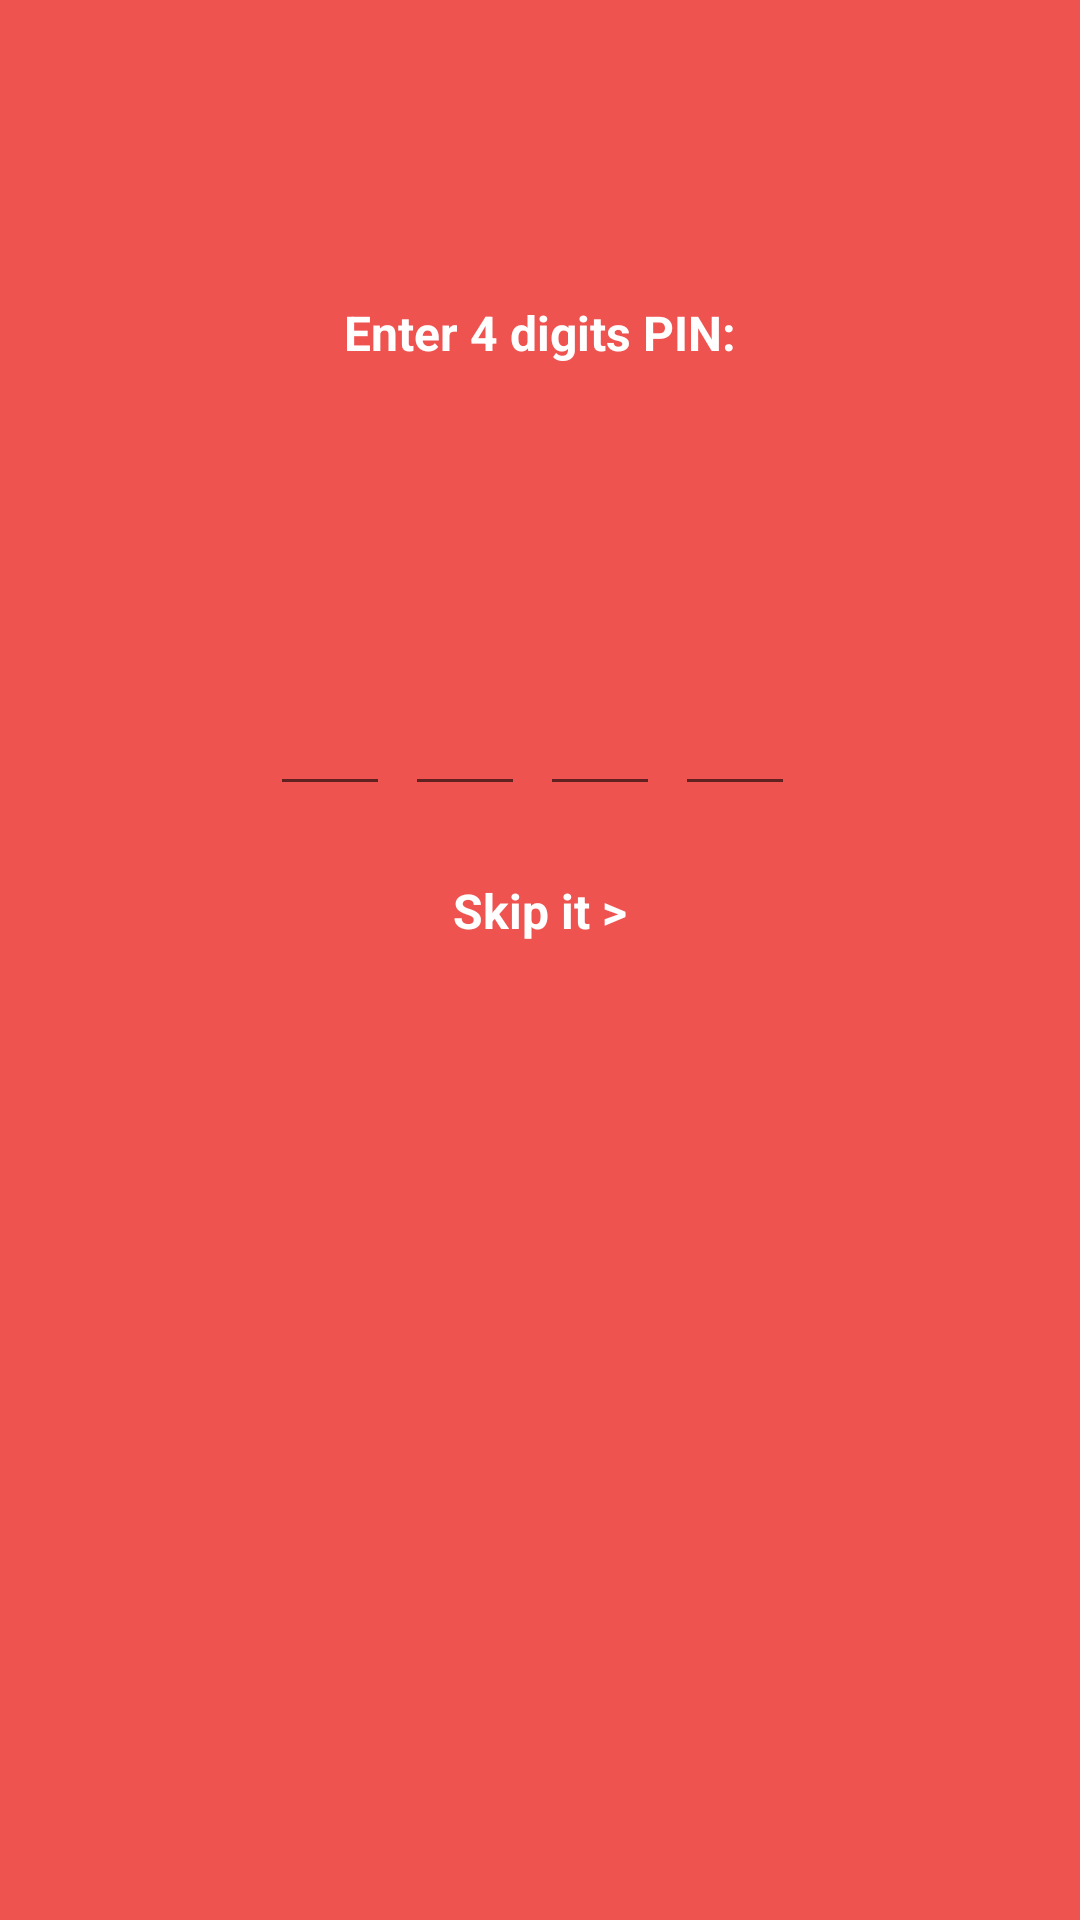

Write the Android layout XML for this screen, with the resource values it uses.
<!-- AndroidManifest.xml: application theme AppTheme -->
<!-- res/layout/activity_locker.xml -->
<?xml version="1.0" encoding="utf-8"?>
<androidx.constraintlayout.widget.ConstraintLayout xmlns:android="http://schemas.android.com/apk/res/android"
    xmlns:app="http://schemas.android.com/apk/res-auto"
    xmlns:tools="http://schemas.android.com/tools"
    android:layout_width="match_parent"
    android:layout_height="match_parent"
    android:background="@color/colorPrimary"
    tools:context=".presenter.locker.LockerActivity">

    <TextView
        android:id="@+id/main_text"
        style="@style/locker_headers_style"
        android:layout_marginTop="100dp"
        android:text="@string/locker_enter_pin"
        app:layout_constraintEnd_toEndOf="parent"
        app:layout_constraintStart_toStartOf="parent"
        app:layout_constraintTop_toTopOf="parent" />

    <TextView
        android:id="@+id/repeat_text"
        style="@style/locker_headers_style"
        android:layout_marginTop="150dp"
        android:visibility="gone"
        app:layout_constraintEnd_toEndOf="parent"
        app:layout_constraintStart_toStartOf="parent"
        app:layout_constraintTop_toTopOf="parent" />

    <LinearLayout
        android:id="@+id/linearLayout4"
        android:layout_width="wrap_content"
        android:layout_height="wrap_content"
        android:layout_marginBottom="200dp"
        android:orientation="horizontal"
        app:layout_constraintBottom_toBottomOf="parent"
        app:layout_constraintEnd_toEndOf="parent"
        app:layout_constraintStart_toStartOf="parent"
        app:layout_constraintTop_toTopOf="parent">

        <TextView
            android:id="@+id/first_text_view"
            style="@style/locker_text_view" />

        <TextView
            android:id="@+id/second_text_view"
            style="@style/locker_text_view" />

        <TextView
            android:id="@+id/third_text_view"
            style="@style/locker_text_view" />

        <TextView
            android:id="@+id/fourth_text_view"
            style="@style/locker_text_view" />

        <EditText
            android:id="@+id/first_letter_pass"
            style="@style/locker_edit_text" />

        <EditText
            android:id="@+id/second_letter_pass"
            style="@style/locker_edit_text" />

        <EditText
            android:id="@+id/third_letter_pass"
            style="@style/locker_edit_text" />

        <EditText
            android:id="@+id/fourth_letter_pass"
            style="@style/locker_edit_text" />

    </LinearLayout>

    <com.google.android.material.switchmaterial.SwitchMaterial
        android:id="@+id/switcher"
        android:layout_width="wrap_content"
        android:layout_height="wrap_content"
        android:layout_marginTop="24dp"
        android:text="@string/locker_delete_pin"
        android:visibility="gone"
        app:layout_constraintEnd_toEndOf="parent"
        app:layout_constraintStart_toStartOf="parent"
        app:layout_constraintTop_toBottomOf="@+id/linearLayout4"
        app:useMaterialThemeColors="false" />

    <TextView
        android:id="@+id/skip_button"
        style="@style/locker_headers_style"
        android:layout_marginTop="24dp"
        android:text="@string/locker_skip_step"
        app:layout_constraintEnd_toEndOf="parent"
        app:layout_constraintStart_toStartOf="parent"
        app:layout_constraintTop_toBottomOf="@+id/linearLayout4" />

</androidx.constraintlayout.widget.ConstraintLayout>
<!-- resources referenced by this layout -->
<resources>
  <color name="colorPrimary">#EF5350</color>
  <string name="locker_delete_pin">Delete PIN </string>
  <string name="locker_enter_pin">Enter 4 digits PIN:</string>
  <string name="locker_skip_step">Skip it &gt;</string>
  <style name="locker_edit_text">
          <item name="android:textColor">#ffffff</item>
          <item name="android:layout_width">40dp</item>
          <item name="android:layout_height">wrap_content</item>
          <item name="android:layout_marginEnd">5dp</item>
          <item name="android:inputType">numberPassword</item>
          <item name="android:maxLength">1</item>
          <item name="android:textAlignment">center</item>
          <item name="android:textSize">60sp</item>
          <item name="android:singleLine">true</item>
      </style>
  <style name="locker_headers_style">
          <item name="android:layout_width">wrap_content</item>
          <item name="android:layout_height">wrap_content</item>
          <item name="android:textColor">@color/colorWhite</item>
          <item name="android:textSize">16sp</item>
          <item name="android:textStyle">bold</item>
  
      </style>
  <style name="locker_text_view">
          <item name="android:textColor">#ffffff</item>
          <item name="android:layout_width">40dp</item>
          <item name="android:layout_height">wrap_content</item>
          <item name="android:layout_marginEnd">5dp</item>
          <item name="android:textAlignment">center</item>
          <item name="android:textSize">60sp</item>
          <item name="android:text">*</item>
          <item name="android:visibility">gone</item>
      </style>
  <style name="AppTheme" parent="Theme.AppCompat.Light.NoActionBar">
          
          <item name="colorPrimary">@color/colorPrimary</item>
          <item name="colorPrimaryDark">@color/colorPrimaryDark</item>
          <item name="colorAccent">@color/colorAccent</item>
          <item name="android:windowAnimationStyle">@style/CustomActivityAnimation</item>
      </style>
  <color name="colorWhite">#FFFFFF</color>
  <color name="colorPrimaryDark">#B71B1C</color>
  <color name="colorAccent">#FFEB3B</color>
  <style name="CustomActivityAnimation" parent="@android:style/Animation.Activity">
          <item name="android:activityOpenEnterAnimation">@anim/slide_in_right</item>
          <item name="android:activityOpenExitAnimation">@anim/slide_out_left</item>
          <item name="android:activityCloseEnterAnimation">@anim/slide_in_left</item>
          <item name="android:activityCloseExitAnimation">@anim/slide_out_right</item>
      </style>
</resources>
